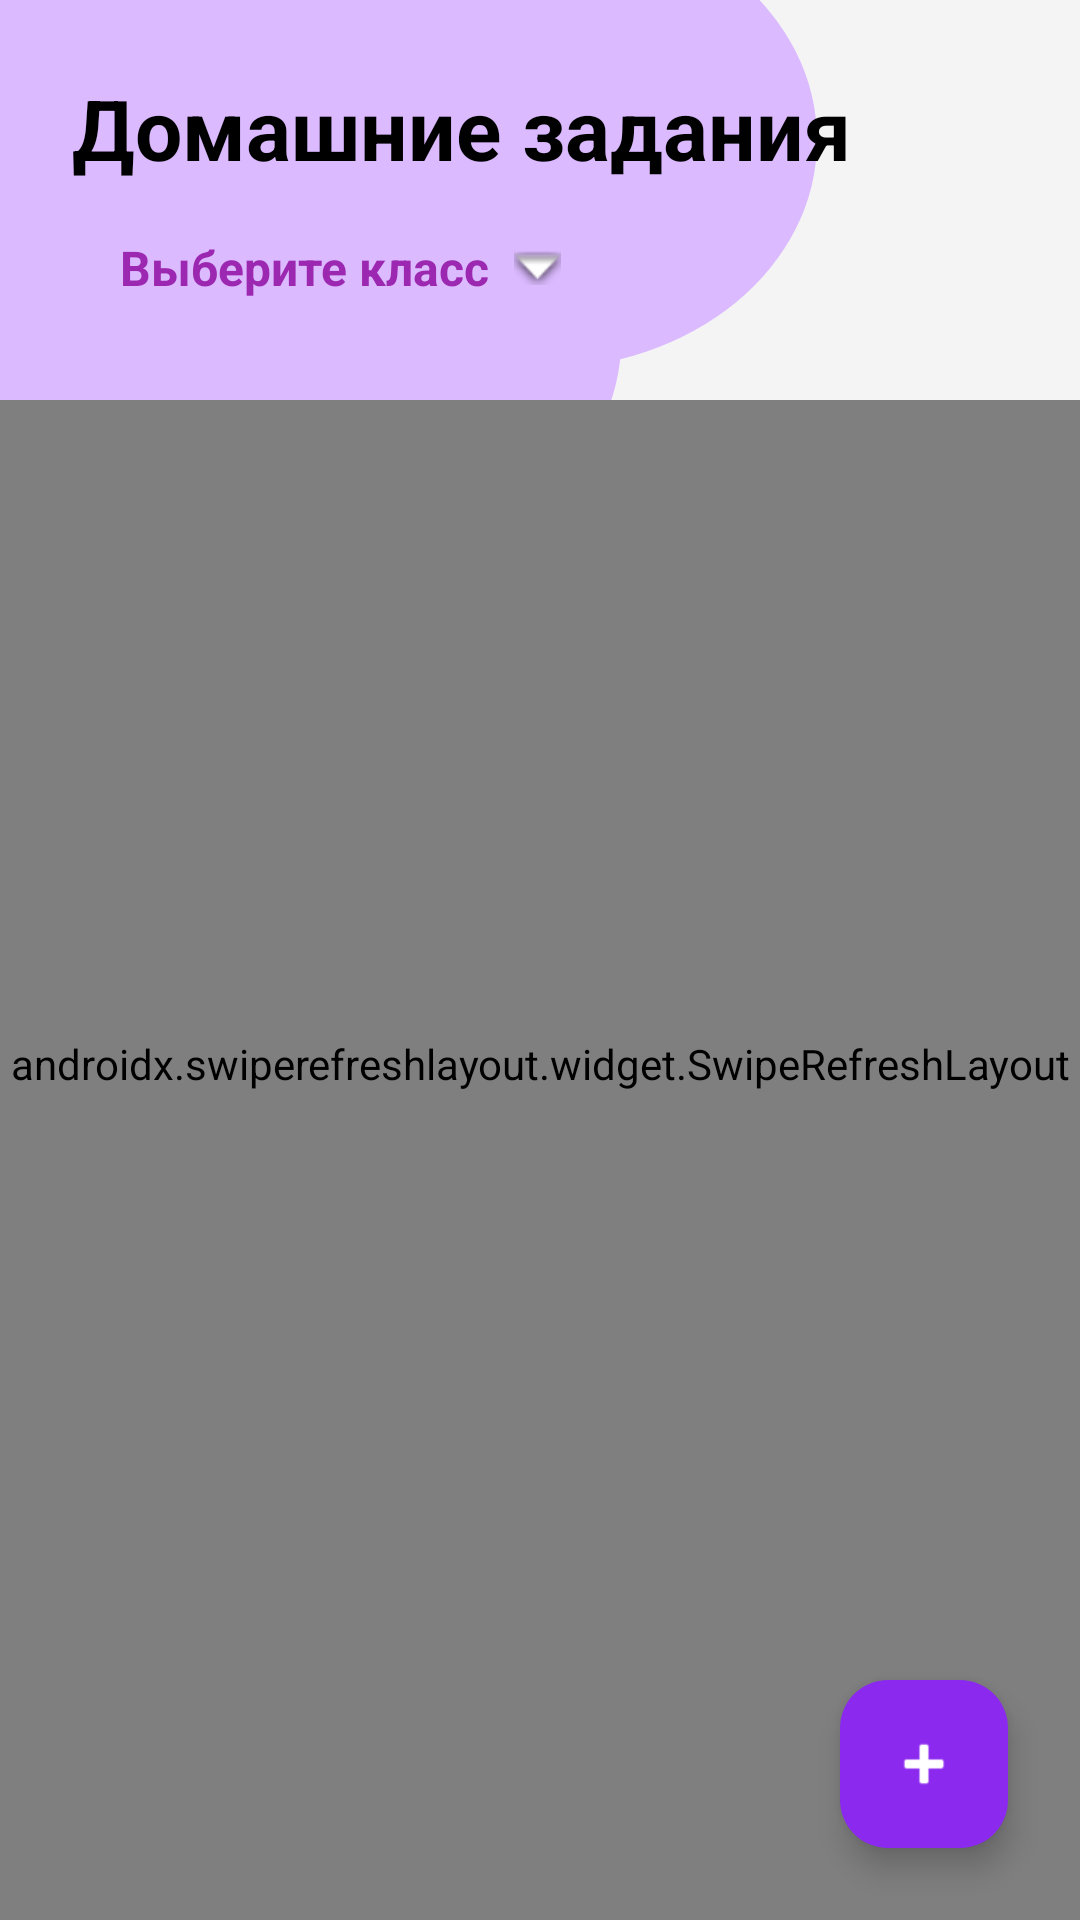

Produce the Android XML layout that renders to this screen, including the resource entries it uses.
<!-- AndroidManifest.xml: application theme Theme.EduHub -->
<!-- res/layout/fragment_teacher_tasks.xml -->
<?xml version="1.0" encoding="utf-8"?>
<androidx.constraintlayout.widget.ConstraintLayout xmlns:android="http://schemas.android.com/apk/res/android"
    xmlns:app="http://schemas.android.com/apk/res-auto"
    xmlns:tools="http://schemas.android.com/tools"
    android:layout_width="match_parent"
    android:layout_height="match_parent"
    android:background="@drawable/bg">

    <LinearLayout
        android:id="@+id/header_layout"
        android:layout_width="match_parent"
        android:layout_height="wrap_content"
        android:orientation="horizontal"
        android:padding="24dp"
        android:gravity="center_vertical"
        app:layout_constraintTop_toTopOf="parent">

        <LinearLayout
            android:layout_width="0dp"
            android:layout_height="wrap_content"
            android:layout_weight="1"
            android:orientation="vertical">

            <TextView
                android:layout_width="wrap_content"
                android:layout_height="wrap_content"
                android:text="Домашние задания"
                android:textColor="@color/black"
                android:textSize="28sp"
                android:textStyle="bold" />

            <TextView
                android:id="@+id/tv_class_filter"
                android:layout_width="wrap_content"
                android:layout_height="40dp"
                android:layout_marginTop="8dp"
                android:background="@drawable/bg_rounded_white"
                android:backgroundTint="@color/marks_toggle_bg"
                android:gravity="center_vertical"
                android:paddingHorizontal="16dp"
                android:text="Выберите класс"
                android:textColor="@color/marks_purple_main"
                android:textSize="16sp"
                android:textStyle="bold"
                android:drawableEnd="@android:drawable/arrow_down_float"
                android:drawablePadding="8dp" />

        </LinearLayout>


    </LinearLayout>

    <androidx.swiperefreshlayout.widget.SwipeRefreshLayout
        android:id="@+id/swipe_refresh"
        android:layout_width="match_parent"
        android:layout_height="0dp"
        android:paddingTop="16dp"
        android:paddingBottom="80dp"
        app:layout_constraintBottom_toBottomOf="parent"
        app:layout_constraintTop_toBottomOf="@id/header_layout">

    <FrameLayout
        android:layout_width="match_parent"
        android:layout_height="match_parent">

        <androidx.recyclerview.widget.RecyclerView
            android:id="@+id/rv_assignments"
            android:layout_width="match_parent"
            android:layout_height="match_parent"
            android:paddingHorizontal="16dp"
            android:clipToPadding="false"
            android:visibility="gone"
            tools:listitem="@layout/item_teacher_assignment" />

        <TextView
            android:id="@+id/tv_no_assignments"
            android:layout_width="match_parent"
            android:layout_height="wrap_content"
            android:layout_marginTop="32dp"
            android:gravity="center"
            android:text="Выберите класс для просмотра заданий"
            android:textColor="@color/text_gray_secondary"
            android:textSize="16sp"
            android:visibility="visible" />

    </FrameLayout>

    </androidx.swiperefreshlayout.widget.SwipeRefreshLayout>

    <com.google.android.material.floatingactionbutton.FloatingActionButton
        android:id="@+id/fab_new_task"
        android:layout_width="wrap_content"
        android:layout_height="wrap_content"
        android:layout_margin="24dp"
        android:contentDescription="Создать задание"
        android:src="@android:drawable/ic_input_add"
        app:backgroundTint="@color/calendar_selected_purple"
        app:tint="@color/white"
        app:layout_constraintBottom_toBottomOf="parent"
        app:layout_constraintEnd_toEndOf="parent" />

</androidx.constraintlayout.widget.ConstraintLayout>
<!-- res/layout/item_teacher_assignment.xml (included above) -->
<?xml version="1.0" encoding="utf-8"?>
<com.google.android.material.card.MaterialCardView xmlns:android="http://schemas.android.com/apk/res/android"
    xmlns:app="http://schemas.android.com/apk/res-auto"
    android:layout_width="match_parent"
    android:layout_height="wrap_content"
    android:layout_marginTop="8dp"
    app:cardCornerRadius="16dp"
    app:cardElevation="2dp"
    app:cardBackgroundColor="@color/white">

    <LinearLayout
        android:layout_width="match_parent"
        android:layout_height="wrap_content"
        android:orientation="vertical"
        android:padding="16dp">

        <LinearLayout
            android:layout_width="match_parent"
            android:layout_height="wrap_content"
            android:orientation="horizontal"
            android:gravity="center_vertical">

            <TextView
                android:id="@+id/tv_subject_badge"
                android:layout_width="wrap_content"
                android:layout_height="wrap_content"
                android:background="@drawable/bg_rounded_white"
                android:backgroundTint="@color/purpul_button_login"
                android:paddingHorizontal="12dp"
                android:paddingVertical="4dp"
                android:textColor="@color/white"
                android:textSize="12sp"
                android:textStyle="bold" />

            <View
                android:layout_width="0dp"
                android:layout_height="0dp"
                android:layout_weight="1" />

            <TextView
                android:id="@+id/tv_due_date"
                android:layout_width="wrap_content"
                android:layout_height="wrap_content"
                android:textColor="@color/text_gray_secondary"
                android:textSize="12sp"
                android:textStyle="bold" />
        </LinearLayout>

        <TextView
            android:id="@+id/tv_assignment_title"
            android:layout_width="wrap_content"
            android:layout_height="wrap_content"
            android:layout_marginTop="8dp"
            android:textColor="@color/black"
            android:textSize="16sp"
            android:textStyle="bold"
            android:maxLines="2"
            android:ellipsize="end" />

        <ProgressBar
            android:id="@+id/pb_progress"
            style="?android:attr/progressBarStyleHorizontal"
            android:layout_width="match_parent"
            android:layout_height="6dp"
            android:layout_marginTop="12dp"
            android:max="100"
            android:progressDrawable="@drawable/bg_marks_progress" />

        <LinearLayout
            android:layout_width="match_parent"
            android:layout_height="wrap_content"
            android:layout_marginTop="4dp"
            android:orientation="horizontal">

            <TextView
                android:id="@+id/tv_stats"
                android:layout_width="0dp"
                android:layout_height="wrap_content"
                android:layout_weight="1"
                android:textColor="@color/black"
                android:textSize="14sp"
                android:textStyle="bold" />

            <TextView
                android:id="@+id/tv_progress_percent"
                android:layout_width="wrap_content"
                android:layout_height="wrap_content"
                android:textColor="@color/text_gray_secondary"
                android:textSize="14sp"
                android:textStyle="bold" />
        </LinearLayout>

    </LinearLayout>
</com.google.android.material.card.MaterialCardView>
<!-- resources referenced by this layout -->
<resources>
  <color name="black">#FF000000</color>
  <color name="calendar_selected_purple">#8B29EE</color>
  <color name="marks_purple_main">#9C27B0</color>
  <color name="marks_toggle_bg">#F4ECFF</color>
  <color name="purpul_button_login">#B787FF</color>
  <color name="text_gray_secondary">#9E9E9E</color>
  <color name="white">#FFFFFFFF</color>
  <!-- drawable bg: vector/xml drawable (drawable, 3588 chars, omitted) -->
  <!-- drawable bg_marks_progress (drawable) -->
  <?xml version="1.0" encoding="utf-8"?>
  <layer-list xmlns:android="http://schemas.android.com/apk/res/android">
      <item android:id="@android:id/background">
          <shape>
              <corners android:radius="4dp" />
              <solid android:color="@color/marks_progress_bg" />
          </shape>
      </item>
      <item android:id="@android:id/progress">
          <clip>
              <shape>
                  <corners android:radius="4dp" />
                  <solid android:color="@color/marks_progress_fill" />
              </shape>
          </clip>
      </item>
  </layer-list>
  <style name="Theme.EduHub" parent="Base.Theme.EduHub" />
  <color name="marks_progress_bg">#E2D5F8</color>
  <color name="marks_progress_fill">#9C51FC</color>
  <style name="Base.Theme.EduHub" parent="Theme.Material3.Light.NoActionBar">
          
          <item name="android:forceDarkAllowed" tools:targetApi="q">false</item>
      </style>
</resources>
